Run: headless pygame with SDL's dummy video driver; simulated clock (each Clock.tick advances the game by its frame time, no real sleeping); random seed 0; keys injected as events and as key.get_pressed() state; no mouse input.
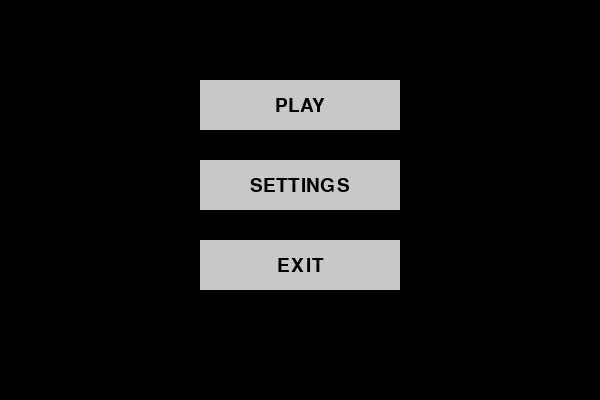
Frame 1 of 4 · flips 1–60 · no input
Frame 2 of 4 · flips 61–180 · tapped SPACE, RETURN · held RIGHT (→), D · screen unchanged from frame 1, image omitted
Frame 3 of 4 · flips 181–300 · held DOWN (↓), S · screen unchanged from frame 2, image omitted
Frame 4 of 4 · flips 301–420 · held LEFT (←), A, UP (↑), W · screen unchanged from frame 3, image omitted

The pygame program that drew these frames:

import pygame
import json

pygame.init()

SIZE = (600,400)
FPS = 60
COLOR = (200,200,200)

screen = pygame.display.set_mode(SIZE)
clock = pygame.time.Clock()

class Button:
    def __init__(self, x,y, w,h,color, text, color_text=(0,0,0)):
        self.rect = pygame.Rect(x,y,w,h)
        self.color = color
        self.text = text
        self.text_color = color_text
        self.font = pygame.font.SysFont('Times New Roman', 28)
    def draw(self):
        pygame.draw.rect(screen, self.color, self.rect)
        self.text_surf = self.font.render(self.text, True, self.text_color)
        self.text_rect = self.text_surf.get_rect(center=self.rect.center)
        screen.blit(self.text_surf, self.text_rect)

play = Button(200, 80, 200, 50,COLOR, 'PLAY')
settings = Button(200, 160, 200, 50,COLOR, 'SETTINGS')
exit = Button(200, 240, 200, 50,COLOR, 'EXIT')

running = True

while running:
    play.draw()
    settings.draw()
    exit.draw()
    for e in pygame.event.get():
        if e.type == pygame.QUIT:
            running = False
    pygame.display.update()
    clock.tick(FPS)
quit()
